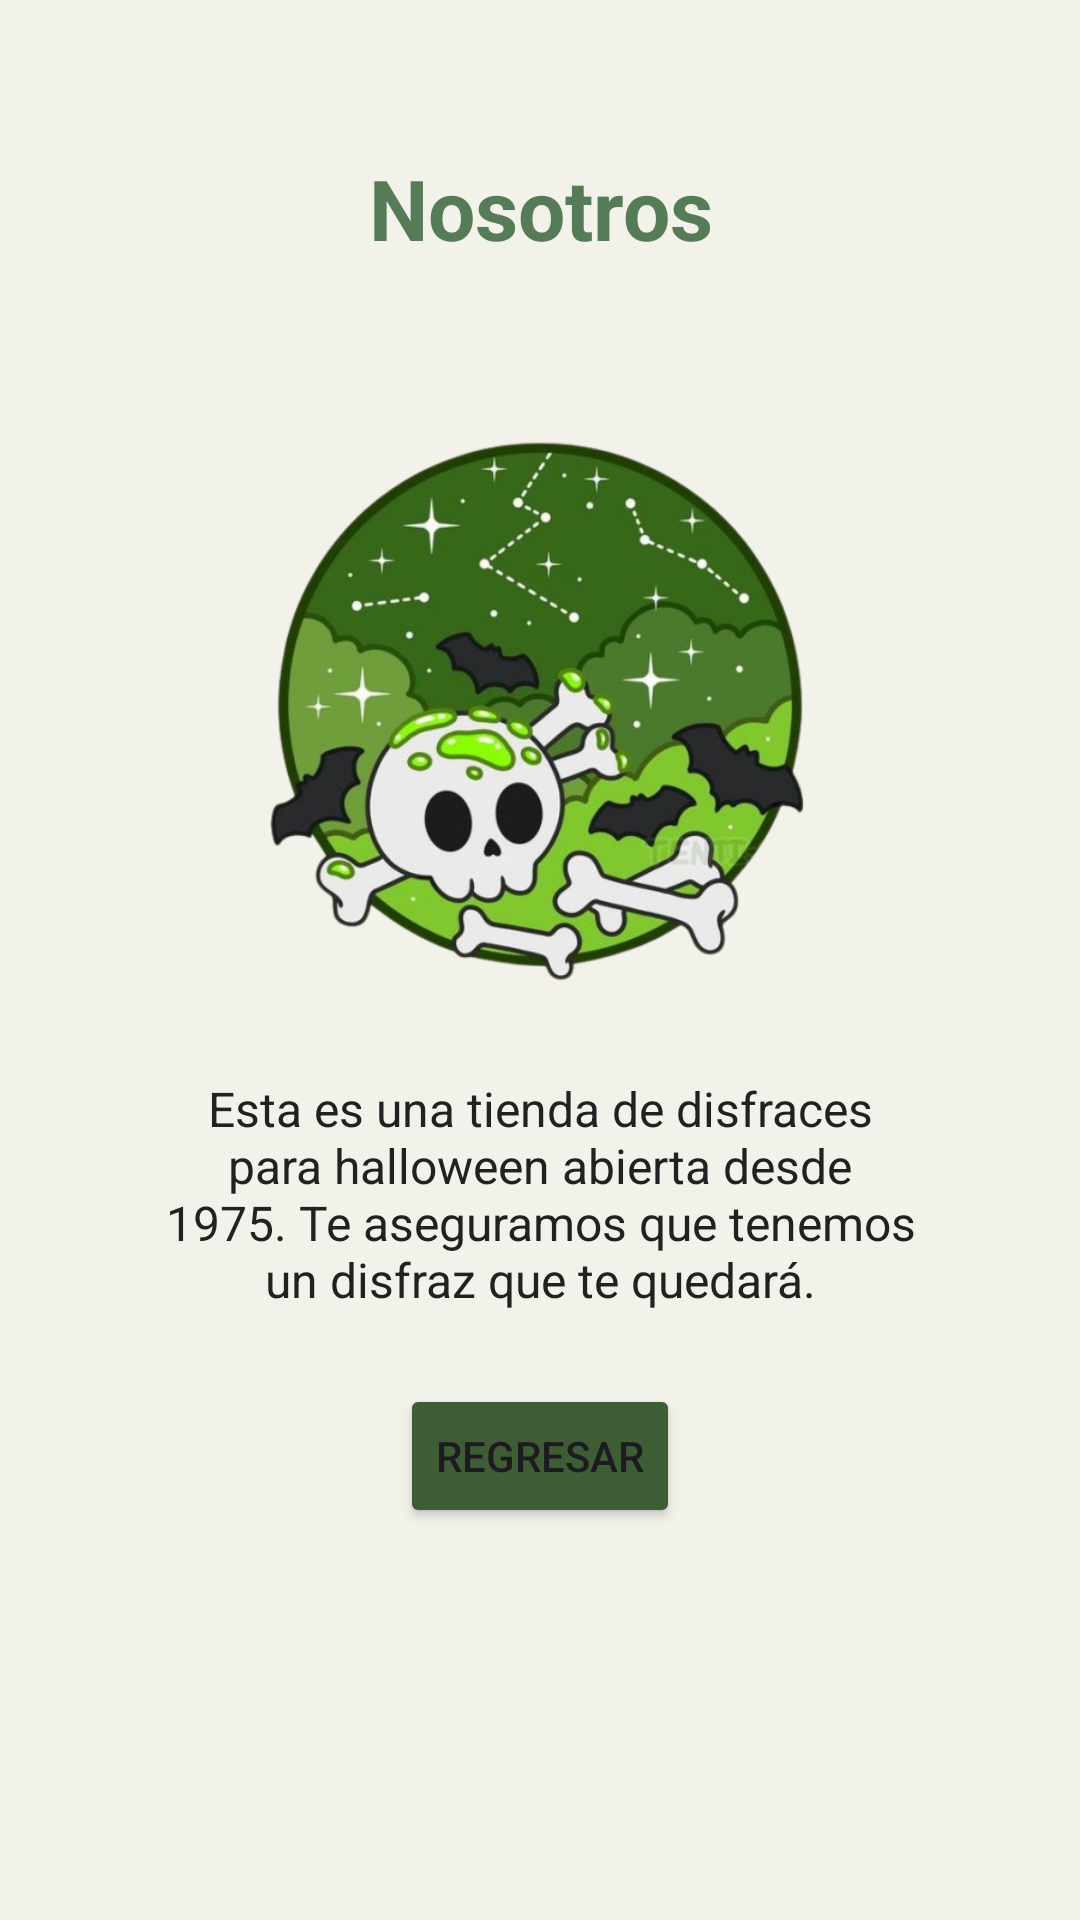

Reconstruct the res/layout file that produces this screen, plus the resources it refers to.
<!-- AndroidManifest.xml: application theme Theme.Practica07 -->
<!-- res/layout/activity_nosotros.xml -->
<?xml version="1.0" encoding="utf-8"?>
<androidx.constraintlayout.widget.ConstraintLayout xmlns:android="http://schemas.android.com/apk/res/android"
    xmlns:app="http://schemas.android.com/apk/res-auto"
    xmlns:tools="http://schemas.android.com/tools"
    android:id="@+id/main"
    android:layout_width="match_parent"
    android:layout_height="match_parent"
    android:layout_centerHorizontal="true"
    android:layout_centerVertical="true"
    android:background="@color/dusty"
    tools:context=".NosotrosActivity">

    <TextView
        android:id="@+id/txtTitle"
        android:layout_width="wrap_content"
        android:layout_height="wrap_content"
        android:gravity="center"
        android:lines="2"
        android:text="@string/nosotros"
        android:textAllCaps="false"
        android:textColor="@color/green"
        android:textSize="28sp"
        android:textStyle="bold"
        app:layout_constraintBottom_toBottomOf="parent"
        app:layout_constraintEnd_toEndOf="parent"
        app:layout_constraintStart_toStartOf="parent"
        app:layout_constraintTop_toTopOf="parent"
        app:layout_constraintVertical_bias="0.06" />

    <ImageView
        android:id="@+id/imgLogo"
        android:src="@drawable/logo"
        android:layout_margin="30dp"
        android:layout_width="200dp"
        android:layout_height="200dp"
        app:layout_constraintEnd_toEndOf="parent"
        app:layout_constraintStart_toStartOf="parent"
        app:layout_constraintTop_toBottomOf="@id/txtTitle" />

    <TextView
        android:id="@+id/txtDesc"
        android:layout_width="250dp"
        android:layout_height="wrap_content"
        android:layout_marginTop="24dp"
        android:text="@string/descripcion"
        android:textColor="@color/darker"
        android:textSize="16sp"
        android:textAlignment="center"
        app:layout_constraintEnd_toEndOf="parent"
        app:layout_constraintStart_toStartOf="parent"
        app:layout_constraintTop_toBottomOf="@id/imgLogo" />

    <Button
        android:id="@+id/btnRegresar"
        android:layout_width="wrap_content"
        android:layout_height="wrap_content"
        android:layout_marginTop="24dp"
        android:backgroundTint="@color/green_dark"
        android:onClick="regresar"
        android:text="@string/regresar"
        app:layout_constraintEnd_toEndOf="parent"
        app:layout_constraintStart_toStartOf="parent"
        app:layout_constraintTop_toBottomOf="@id/txtDesc"
        app:tint="@color/dusty" />

</androidx.constraintlayout.widget.ConstraintLayout>
<!-- resources referenced by this layout -->
<resources>
  <color name="darker">#212121</color>
  <color name="dusty">#F2F1EA</color>
  <color name="green">#557C56</color>
  <color name="green_dark">#3E5D35</color>
  <!-- drawable logo: png bitmap (drawable, 283612 bytes) -->
  <string name="descripcion">Esta es una tienda de disfraces para halloween abierta desde 1975. Te aseguramos que tenemos un disfraz que te quedará. </string>
  <string name="nosotros">Nosotros</string>
  <string name="regresar">Regresar</string>
  <style name="Theme.Practica07" parent="Base.Theme.Practica07" />
  <style name="Base.Theme.Practica07" parent="Theme.Material3.DayNight.NoActionBar">
          
          
      </style>
</resources>
